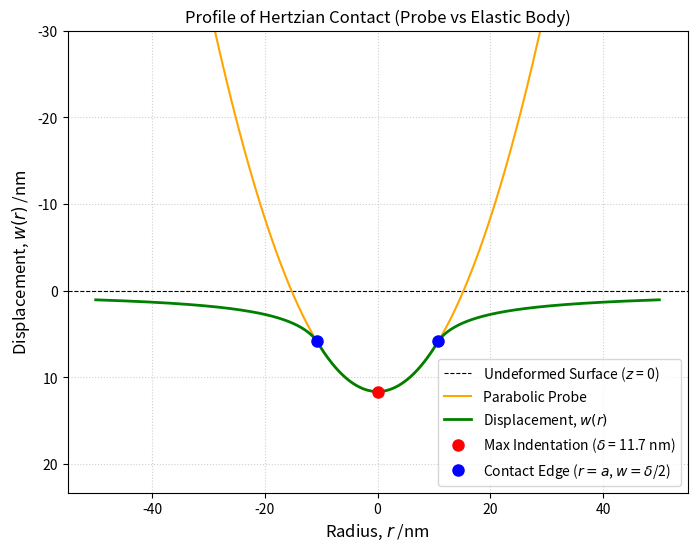

The script that saved this image: (Note: this script raises an exception after producing the figure.)
# Hertzian Contact: displacement profile (z=0)

import numpy as np
import matplotlib.pyplot as plt

# 1. 物理定数および計算条件の設定 (ナノスケール)
P = 1.0e-9          # 全荷重: 1 nN
E = 10.0e6          # ヤング率: 10 MPa
nu = 0.40           # ポアソン比
R_probe = 10.0e-9   # 球の半径: 10 nm

# 等価弾性係数 E* の計算
E_star = E / (2 * (1 - nu**2))

# ヘルツ公式より接触半径 a と全体の押し込み量 delta を算出
a = (3 * P * R_probe / (4 * E_star))**(1/3)
delta = a**2 / R_probe

# 2. 表面プロファイル計算用の細かなサンプリング (中心から左右 50 nm の範囲)
r_vec = np.linspace(-50.0, 50.0, 1000) * 1e-9
w_vec = np.zeros_like(r_vec)

# 3. 領域内（放物線）と領域外（真の厳密解）の条件分岐計算
for i, r in enumerate(r_vec):
    abs_r = np.abs(r)
    if abs_r <= a:
        w_vec[i] = delta - (abs_r**2) / (2 * R_probe)
    else:
        term1 = (2.0 - (abs_r/a)**2) * np.arcsin(a / abs_r)
        term2 = (abs_r/a) * np.sqrt(1.0 - (a / abs_r)**2)
        w_vec[i] = (delta / np.pi) * (term1 + term2)

# ナノメートル (nm) 単位に変換
r_nm = r_vec * 1e9
w_nm = w_vec * 1e9
a_nm = a * 1e9
delta_nm = delta * 1e9

# 4. グラフ描画
fig, ax = plt.subplots(figsize=(8, 6))

# 変形前の表面 (z=0 の基準線)
ax.axhline(0, color='black', linestyle='--', linewidth=0.8, label=r'Undeformed Surface ($z$ = 0)')

# ★【ここを修正】押し込んでいる球（プローブ）のプロファイルを左右6nmの全域に広げる
# 上空（z < 0 の領域、すなわち変位がマイナスに突き抜ける世界）まで描画します
r_sphere_all = np.linspace(-50.0, 50.0, 1000)
# 球の放物線形状： z = delta - r^2 / 2R
z_sphere_all = delta_nm - (r_sphere_all**2) / (2 * R_probe * 1e9)
ax.plot(r_sphere_all, z_sphere_all, color='orange', linestyle='-', linewidth=1.5, label='Parabolic Probe')

# 材料の本物の表面プロファイル w(r)
ax.plot(r_nm, w_nm, color='g', linewidth=2.0, label=r'Displacement, $w(r)$')

# 重要なポイントのプロット
ax.plot(0, delta_nm, 'ro', markersize=8, label=f'Max Indentation ($\delta$ = {delta_nm:.1f} nm)')
ax.plot(a_nm, delta_nm/2, 'bo', markersize=8, label=f'Contact Edge ($r = a$, $w = \delta$/2)')
ax.plot(-a_nm, delta_nm/2, 'bo', markersize=8)

# グラフの見た目調整（下向き正に反転、さらに上空 z<0 が見えるようにylimの上限をマイナスまで広げる）
fig.gca().invert_yaxis()
ax.set_title('Profile of Hertzian Contact (Probe vs Elastic Body)', fontsize=12)
ax.set_xlabel(r'Radius, $r$ /nm', fontsize=12)
ax.set_ylabel(r'Displacement, $w(r)$ /nm', fontsize=12)

# 上空 -30.0 nm から 押し込み深さの2.0倍までを描写範囲にする
ax.set_ylim(delta_nm * 2.0, -30.0) 

ax.grid(True, linestyle=':', alpha=0.6)
ax.legend(loc='lower right', fontsize=10)

fig.savefig('./png/Hertz_uz_surface.png', dpi=300)

plt.show()
